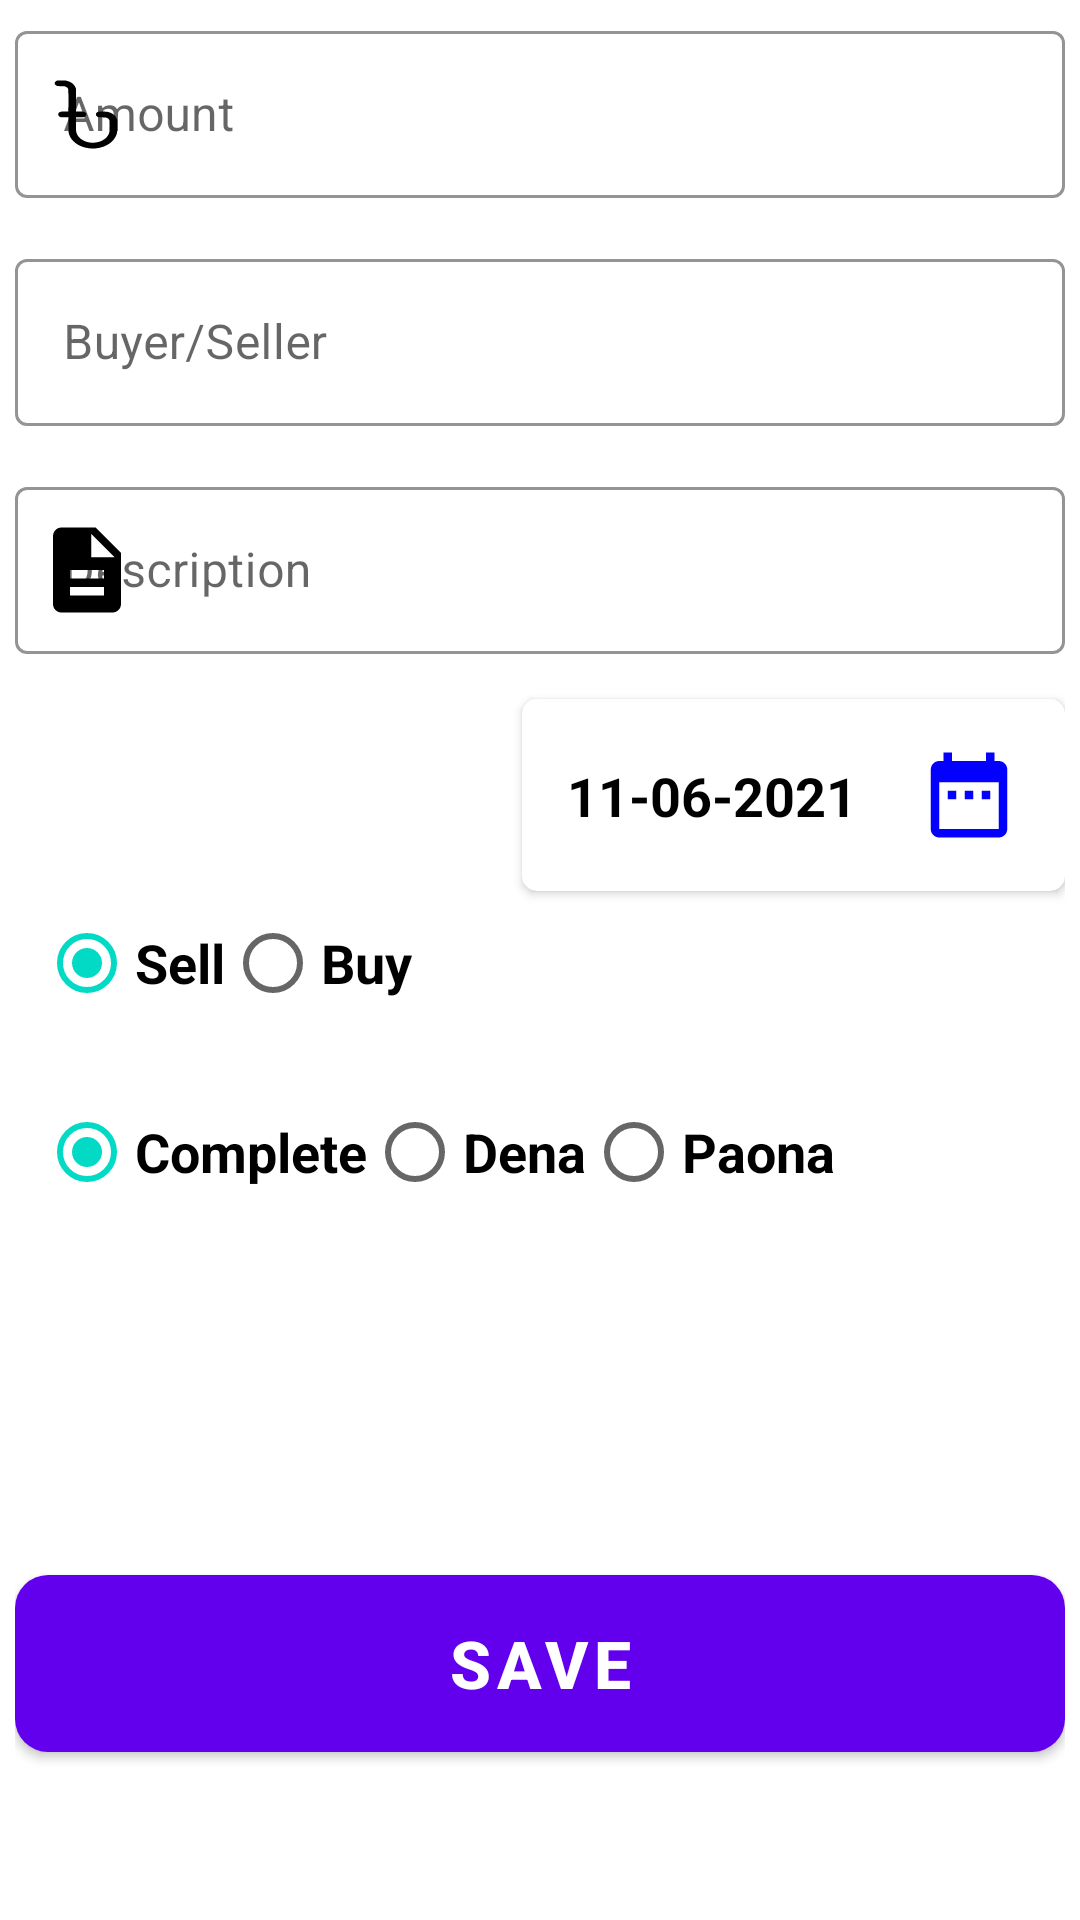

The Android layout XML behind this screen, and the referenced resources:
<!-- AndroidManifest.xml: application theme Theme.MySimpleLedger -->
<!-- res/layout/add_transaction_form.xml -->
<?xml version="1.0" encoding="utf-8"?>
<androidx.constraintlayout.widget.ConstraintLayout xmlns:android="http://schemas.android.com/apk/res/android"
    android:layout_width="match_parent"
    android:layout_height="match_parent"
    xmlns:app="http://schemas.android.com/apk/res-auto"


    >

    <androidx.core.widget.NestedScrollView
        android:layout_width="match_parent"
        android:layout_height="match_parent"

        >
        <androidx.constraintlayout.widget.ConstraintLayout
            android:layout_width="match_parent"
            android:layout_height="match_parent"
            android:padding="5dp"
            >
            <com.google.android.material.textfield.TextInputLayout
                app:layout_constraintTop_toTopOf="parent"
                android:id="@+id/amountTextFieldLayout"
                android:layout_width="match_parent"
                android:layout_height="wrap_content"
                style="@style/Widget.MaterialComponents.TextInputLayout.OutlinedBox"
                app:startIconDrawable="@drawable/taka_icon_1"
                android:hint="@string/amount_hint"
                app:startIconTint="@color/black"
                app:boxStrokeColor="@color/textColor"
                app:boxBackgroundMode="outline"
                >

                <com.google.android.material.textfield.TextInputEditText
                    android:layout_width="match_parent"
                    android:layout_height="wrap_content"
                    android:inputType="number"
                    android:id="@+id/amountTextField"
                    android:imeOptions="actionNext"
                    android:textCursorDrawable="@drawable/text_cursor"
                    />

            </com.google.android.material.textfield.TextInputLayout>
            <com.google.android.material.textfield.TextInputLayout
                app:layout_constraintTop_toBottomOf="@id/amountTextFieldLayout"
                android:id="@+id/contactNameTextFieldLayout"
                android:layout_width="match_parent"
                android:layout_height="wrap_content"
                style="@style/Widget.MaterialComponents.TextInputLayout.OutlinedBox"
                app:startIconDrawable="@drawable/person_icon"
                android:hint="@string/contact_name_hint"
                app:startIconTint="@color/black"
                android:layout_marginTop="@dimen/add_transaction_input_field_top_margin"
                app:boxStrokeColor="@color/textColor"
                app:boxBackgroundMode="outline"
                >

                <com.google.android.material.textfield.TextInputEditText
                    android:layout_width="match_parent"
                    android:layout_height="wrap_content"
                    android:inputType="text"
                    android:id="@+id/contactNameTextField"
                    android:imeOptions="actionNext"
                    android:textCursorDrawable="@drawable/text_cursor"
                    />

            </com.google.android.material.textfield.TextInputLayout>
            <com.google.android.material.textfield.TextInputLayout
                app:layout_constraintTop_toBottomOf="@id/contactNameTextFieldLayout"
                android:id="@+id/descriptionTextFieldLayout"
                android:layout_width="match_parent"
                android:layout_height="wrap_content"
                style="@style/Widget.MaterialComponents.TextInputLayout.OutlinedBox"
                app:startIconDrawable="@drawable/description_icon"
                android:hint="@string/description_hint"
                app:startIconTint="@color/black"
                android:layout_marginTop="@dimen/add_transaction_input_field_top_margin"
                app:boxStrokeColor="@color/textColor"
                app:boxBackgroundMode="outline"
                >

                <com.google.android.material.textfield.TextInputEditText
                    android:layout_width="match_parent"
                    android:layout_height="wrap_content"
                    android:inputType="text"
                    android:id="@+id/descriptionTextField"
                    android:imeOptions="actionDone"
                    android:textCursorDrawable="@drawable/text_cursor"
                    />

            </com.google.android.material.textfield.TextInputLayout>
            <androidx.cardview.widget.CardView
                android:id="@+id/dateCard"
                android:layout_width="wrap_content"
                android:layout_height="wrap_content"
                app:layout_constraintTop_toBottomOf="@id/descriptionTextFieldLayout"
                app:layout_constraintRight_toRightOf="parent"
                android:layout_marginTop="@dimen/add_transaction_input_field_top_margin"
                app:cardCornerRadius="5dp"
                android:elevation="11dp"
                >
                <androidx.constraintlayout.widget.ConstraintLayout
                    android:layout_width="181dp"
                    android:layout_height="wrap_content"
                    android:padding="15dp"
                    android:id="@+id/dateLayout"
                    >
                    <TextView
                        android:layout_width="wrap_content"
                        android:layout_height="match_parent"
                        app:layout_constraintTop_toTopOf="parent"
                        app:layout_constraintLeft_toLeftOf="parent"
                        app:layout_constraintBottom_toBottomOf="parent"
                        android:id="@+id/dateTextView"
                        android:text="11-06-2021"
                        android:textSize="18sp"
                        android:textStyle="bold"
                        android:textColor="@color/black"
                        android:textAlignment="center"
                        />
                    <ImageView
                        app:layout_constraintTop_toTopOf="parent"
                        app:layout_constraintRight_toRightOf="parent"
                        app:layout_constraintBottom_toBottomOf="parent"
                        android:layout_width="wrap_content"
                        android:layout_height="wrap_content"
                        android:src="@drawable/date_icon"
                        />
                </androidx.constraintlayout.widget.ConstraintLayout>
            </androidx.cardview.widget.CardView>
            <RadioGroup
                app:layout_constraintTop_toBottomOf="@id/dateCard"
                app:layout_constraintLeft_toLeftOf="parent"

                android:layout_width="wrap_content"
                android:layout_height="wrap_content"
                android:id="@+id/transactionTypeRadioGroup"
                android:orientation="horizontal"
                android:layout_marginLeft="@dimen/add_transaction_radio_group_left_margin"

                >
                <RadioButton
                    android:layout_width="wrap_content"
                    android:layout_height="wrap_content"
                    android:text="@string/transaction_type_sell"
                    android:textSize="18dp"
                    android:textStyle="bold"
                    android:id="@+id/radioButtonSell"
                    android:checked="true"
                    />
                <RadioButton
                    android:layout_width="wrap_content"
                    android:layout_height="wrap_content"
                    android:text="@string/transaction_type_buy"
                    android:textSize="18dp"
                    android:textStyle="bold"
                    android:id="@+id/radioButtonBuy"
                    />
            </RadioGroup>
            <RadioGroup
                app:layout_constraintTop_toBottomOf="@id/transactionTypeRadioGroup"
                app:layout_constraintLeft_toLeftOf="parent"
                android:layout_marginTop="@dimen/add_transaction_input_field_top_margin"
                android:layout_width="wrap_content"
                android:layout_height="wrap_content"
                android:id="@+id/transactionStatusRadioGroup"
                android:orientation="horizontal"
                android:layout_marginLeft="@dimen/add_transaction_radio_group_left_margin"
                >
                <RadioButton
                    android:layout_width="wrap_content"
                    android:layout_height="wrap_content"
                    android:text="@string/transaction_status_complete"
                    android:textSize="18dp"
                    android:textStyle="bold"
                    android:id="@+id/radioButtonComplete"
                    android:checked="true"
                    />
                <RadioButton
                    android:layout_width="wrap_content"
                    android:layout_height="wrap_content"
                    android:text="@string/transaction_status_dena"
                    android:textSize="18dp"
                    android:textStyle="bold"
                    android:id="@+id/radioButtonDena"
                    />
                <RadioButton
                    android:layout_width="wrap_content"
                    android:layout_height="wrap_content"
                    android:text="@string/transaction_status_paone"
                    android:textSize="18dp"
                    android:textStyle="bold"
                    android:id="@+id/radioButtonPaona"
                    />
            </RadioGroup>
            <com.google.android.material.button.MaterialButton
                android:layout_width="match_parent"
                android:layout_height="71dp"
                android:layout_marginTop="111dp"
                app:layout_constraintTop_toBottomOf="@id/transactionStatusRadioGroup"
                app:cornerRadius="11dp"
                android:text="@string/save"
                android:textSize="22dp"
                android:textStyle="bold"
                android:id="@+id/saveButton"
                />
        </androidx.constraintlayout.widget.ConstraintLayout>

    </androidx.core.widget.NestedScrollView>



</androidx.constraintlayout.widget.ConstraintLayout>
<!-- resources referenced by this layout -->
<resources>
  <color name="black">#FF000000</color>
  <color name="textColor">#000000</color>
  <dimen name="add_transaction_input_field_top_margin">15dp</dimen>
  <dimen name="add_transaction_radio_group_left_margin">8dp</dimen>
  <!-- drawable date_icon (drawable) -->
  <vector android:height="34dp" android:tint="#0400FF"
      android:viewportHeight="24" android:viewportWidth="24"
      android:width="34dp" xmlns:android="http://schemas.android.com/apk/res/android">
      <path android:fillColor="@android:color/white" android:pathData="M9,11L7,11v2h2v-2zM13,11h-2v2h2v-2zM17,11h-2v2h2v-2zM19,4h-1L18,2h-2v2L8,4L8,2L6,2v2L5,4c-1.11,0 -1.99,0.9 -1.99,2L3,20c0,1.1 0.89,2 2,2h14c1.1,0 2,-0.9 2,-2L21,6c0,-1.1 -0.9,-2 -2,-2zM19,20L5,20L5,9h14v11z"/>
  </vector>
  <!-- drawable description_icon (drawable) -->
  <vector android:height="34dp" android:tint="?attr/colorControlNormal"
      android:viewportHeight="24" android:viewportWidth="24"
      android:width="34dp" xmlns:android="http://schemas.android.com/apk/res/android">
      <path android:fillColor="@android:color/white" android:pathData="M14,2L6,2c-1.1,0 -1.99,0.9 -1.99,2L4,20c0,1.1 0.89,2 1.99,2L18,22c1.1,0 2,-0.9 2,-2L20,8l-6,-6zM16,18L8,18v-2h8v2zM16,14L8,14v-2h8v2zM13,9L13,3.5L18.5,9L13,9z"/>
  </vector>
  <string name="amount_hint">Amount</string>
  <string name="contact_name_hint">Buyer/Seller</string>
  <string name="description_hint">Description</string>
  <string name="save">save</string>
  <string name="transaction_status_complete">Complete</string>
  <string name="transaction_status_dena">Dena</string>
  <string name="transaction_status_paone">Paona</string>
  <string name="transaction_type_buy">Buy</string>
  <string name="transaction_type_sell">Sell</string>
  <style name="Theme.MySimpleLedger" parent="Theme.MaterialComponents.DayNight.DarkActionBar">
          
          <item name="colorPrimary">@color/purple_500</item>
          <item name="colorPrimaryVariant">@color/purple_700</item>
          <item name="colorOnPrimary">@color/white</item>
          
          <item name="colorSecondary">@color/teal_200</item>
          <item name="colorSecondaryVariant">@color/teal_700</item>
          <item name="colorOnSecondary">@color/black</item>
          
          <item name="android:statusBarColor" tools:targetApi="l">?attr/colorPrimaryVariant</item>
          
      </style>
  <color name="purple_500">#FF6200EE</color>
  <color name="purple_700">#FF3700B3</color>
  <color name="white">#FFFFFFFF</color>
  <color name="teal_200">#FF03DAC5</color>
  <color name="teal_700">#FF018786</color>
</resources>
